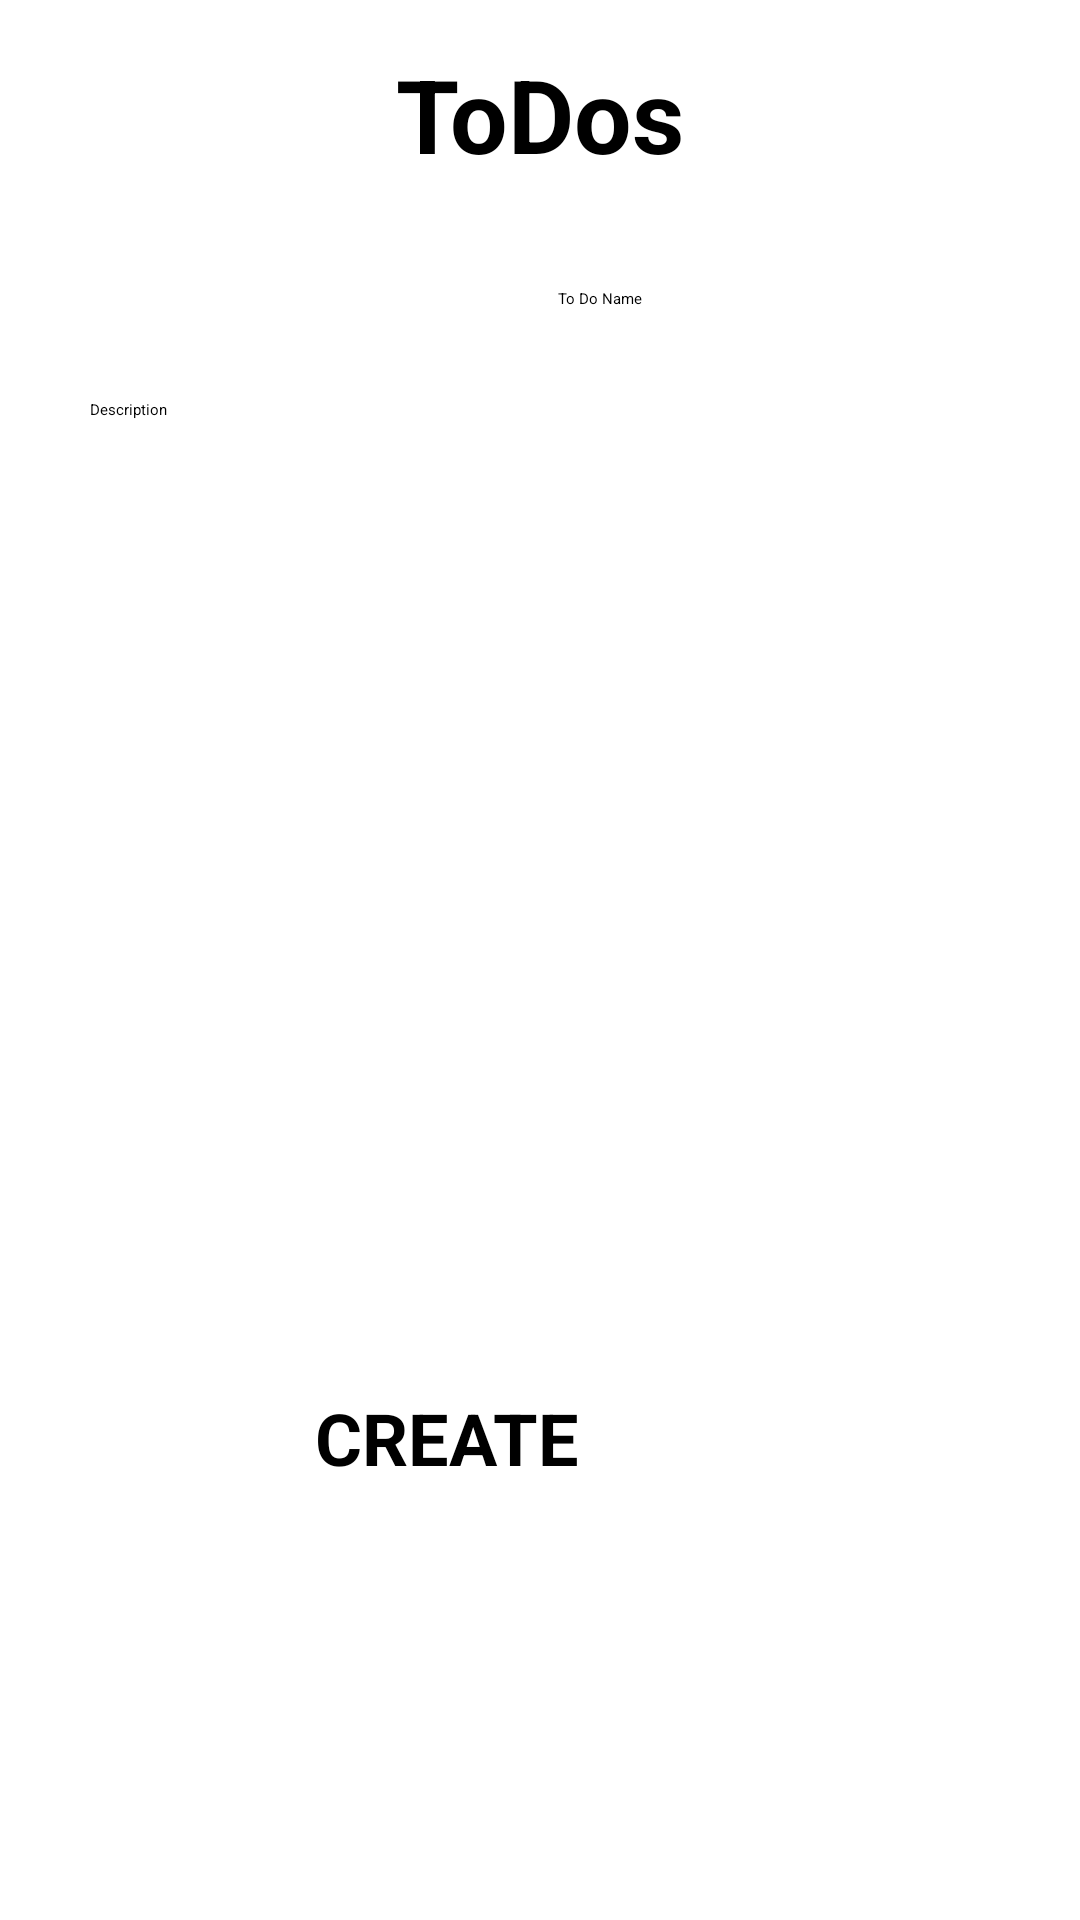

Produce the Android XML layout that renders to this screen, including the resource entries it uses.
<!-- AndroidManifest.xml: activity theme Theme.Assigment2 -->
<!-- res/layout/activity_new_to_do.xml -->
<?xml version="1.0" encoding="utf-8"?>
<androidx.constraintlayout.widget.ConstraintLayout xmlns:android="http://schemas.android.com/apk/res/android"
    xmlns:app="http://schemas.android.com/apk/res-auto"
    xmlns:tools="http://schemas.android.com/tools"
    android:id="@+id/main"
    android:layout_width="match_parent"
    android:layout_height="match_parent"
    tools:context=".NewToDoActivity">

    <TextView
        android:id="@+id/textView2"
        android:layout_width="0dp"
        android:layout_height="56sp"
        android:layout_marginStart="10dp"
        android:layout_marginTop="10dp"
        android:layout_marginEnd="10dp"
        android:gravity="center|center_vertical"
        android:text="ToDos"
        android:textAlignment="center"
        android:textSize="34sp"
        android:textStyle="bold"
        app:layout_constraintEnd_toEndOf="parent"
        app:layout_constraintStart_toStartOf="parent"
        app:layout_constraintTop_toTopOf="parent" />

    <EditText
        android:id="@+id/Name_id"
        android:layout_width="300sp"
        android:layout_height="wrap_content"
        android:layout_marginStart="50dp"
        android:layout_marginTop="30dp"
        android:layout_marginEnd="50dp"
        android:hint="To Do Name"
        android:inputType="text|textPersonName"
        android:textAlignment="center"
        app:layout_constraintEnd_toEndOf="parent"
        app:layout_constraintHorizontal_bias="0.0"
        app:layout_constraintStart_toStartOf="parent"
        app:layout_constraintTop_toBottomOf="@id/textView2" />

    <EditText
        android:id="@+id/Description_id"
        android:layout_width="300sp"
        android:layout_height="300sp"
        android:layout_marginStart="10dp"
        android:layout_marginTop="30dp"
        android:layout_marginEnd="10dp"
        android:gravity="top|left"
        android:hint="Description"
        android:inputType="text|textLongMessage|textMultiLine"
        app:layout_constraintEnd_toEndOf="parent"
        app:layout_constraintStart_toStartOf="parent"
        app:layout_constraintTop_toBottomOf="@+id/Name_id" />

    <Button
        android:id="@+id/CreateToDoButton_id"
        android:layout_width="150sp"
        android:layout_height="wrap_content"
        android:layout_marginTop="30dp"
        android:backgroundTint="#FF0000"
        android:text="CREATE"
        android:textSize="24sp"
        android:textStyle="bold"
        app:layout_constraintEnd_toEndOf="parent"
        app:layout_constraintStart_toStartOf="parent"
        app:layout_constraintTop_toBottomOf="@+id/Description_id" />
</androidx.constraintlayout.widget.ConstraintLayout>
<!-- resources referenced by this layout -->
<resources>
  <style name="Theme.Assigment2" parent="Base.Theme.Assigment2">
          
          <item name="android:navigationBarColor">@android:color/transparent</item>
          <item name="android:statusBarColor">@android:color/transparent</item>
          <item name="android:windowLightStatusBar">?attr/isLightTheme</item>
      </style>
</resources>
